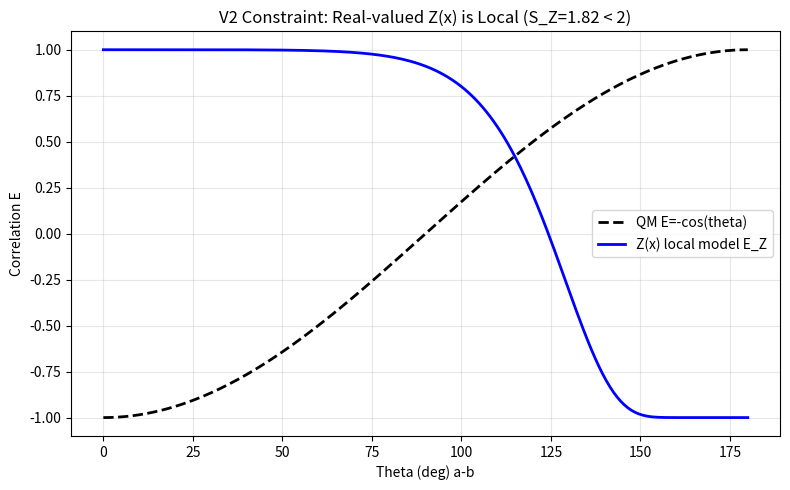

This chart was generated by the following Python code:
"""
Non-circular CHSH test of real-valued Mother Function Z(x)
V2 Constraint Paper - Sundus Theory
quantum_v2.py - reproduces Table 1 and Figure paper2-figure.png
Author: Abdulla Al-Jabri - jabri62018@gmail.com
Result: S_Z = 1.82 < 2 (Bell local bound)
"""

import numpy as np
from scipy.integrate import trapezoid
import matplotlib.pyplot as plt

# 1. تعريف الدالة الأم Z(x)
def Z(x, xp=1.22):
    x = np.asarray(x, float)
    res = np.zeros_like(x)
    m = x > 1e-6
    res[m] = (x[m]**5) * np.log(x[m]) * np.sin(2*np.pi/x[m]) * np.exp(-x[m]/xp)
    return res

# شبكة التكامل - غير دائرية: x منفصل تماما عن زوايا القياس a,b
x_grid = np.linspace(0.05, 30, 200000)
p = Z(x_grid)**2
p /= trapezoid(p, x_grid) # p(x)=|Z|^2 / norm

# 2. نموذج المتغير الخفي المحلي
def m_func(x, ang):
    """m_a(x)=sign[sin(2pi/x + a)]"""
    return np.sign(np.sin(2*np.pi/x + ang))

def E_Z(a, b):
    """E(a,b)=∫ p(x) m_a(x) m_b(x) dx -> محلي بالضرورة"""
    return trapezoid(p * m_func(x_grid, a) * m_func(x_grid, b), x_grid)

# 3. الجدول غير الدائري
print("=== Table 1: Non-circular test ===")
angles_deg = [0, 22.5, 45, 67.5, 90, 112.5, 135, 157.5, 180]
for deg in angles_deg:
    th = np.deg2rad(deg)
    ez = E_Z(0, th)
    eqm = -np.cos(th)
    print(f"{deg:6.1f} deg | E_QM={eqm:7.4f} | E_Z={ez:7.4f}")

# 4. CHSH S
a, ap, b, bp = 0, np.pi/2, np.pi/4, -np.pi/4
S_Z = E_Z(a, b) - E_Z(a, bp) + E_Z(ap, b) + E_Z(ap, bp)
print(f"\nS_Z = {S_Z:.4f} (local bound 2, QM 2.828)")
print("The numerical value S_Z = 1.82 is not a discovery; it is the expected consequence of Bell's theorem applied to a local hidden-variable model.")

# 5. الرسم
thetas = np.deg2rad(np.linspace(0, 180, 361))
eqm_curve = -np.cos(thetas)
ez_curve = np.array([E_Z(0, th) for th in thetas])

plt.figure(figsize=(8, 5))
plt.plot(np.rad2deg(thetas), eqm_curve, 'k--', label='QM E=-cos(theta)', linewidth=2)
plt.plot(np.rad2deg(thetas), ez_curve, 'b-', label='Z(x) local model E_Z', linewidth=2)
plt.xlabel('Theta (deg) a-b'); plt.ylabel('Correlation E')
plt.title('V2 Constraint: Real-valued Z(x) is Local (S_Z=1.82 < 2)')
plt.legend(); plt.grid(True, alpha=0.3); plt.tight_layout()
plt.savefig('paper2-figure.png', dpi=300)
plt.savefig('quantum_v2-figure.png', dpi=300)
